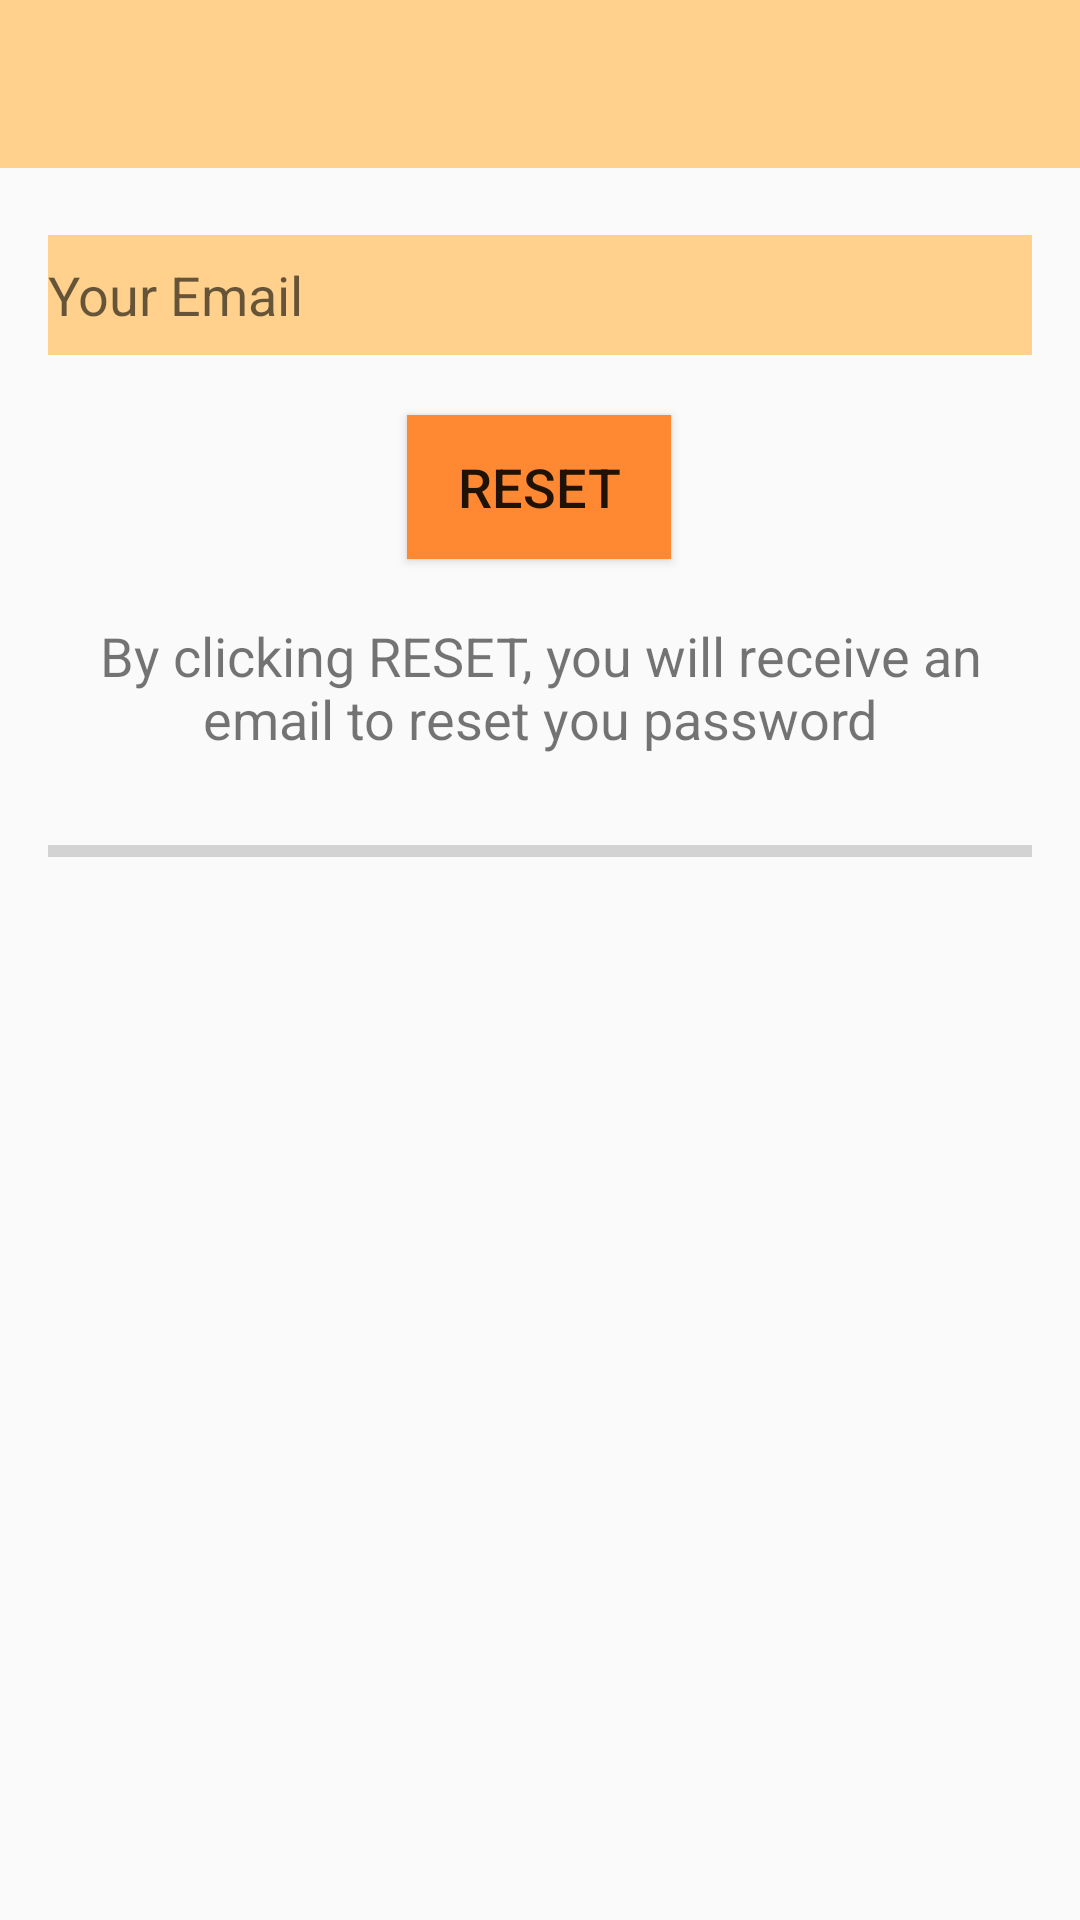

Produce the Android XML layout that renders to this screen, including the resource entries it uses.
<!-- AndroidManifest.xml: application theme AppTheme -->
<!-- res/layout/activity_reset_password.xml -->
<?xml version="1.0" encoding="utf-8"?>
<androidx.constraintlayout.widget.ConstraintLayout xmlns:android="http://schemas.android.com/apk/res/android"
    xmlns:app="http://schemas.android.com/apk/res-auto"
    xmlns:tools="http://schemas.android.com/tools"
    android:layout_width="match_parent"
    android:layout_height="match_parent"
    tools:context=".ResetPasswordActivity">

    <include
        android:id="@+id/toolbar"
        layout="@layout/bar_layout"
        app:layout_constraintBottom_toTopOf="@+id/guideline4"
        app:layout_constraintEnd_toStartOf="@+id/guideline2"
        app:layout_constraintStart_toStartOf="@+id/guideline14"
        app:layout_constraintTop_toTopOf="@+id/guideline3" />

    <EditText
        android:id="@+id/send_email"
        android:layout_width="0dp"
        android:layout_height="40dp"
        android:layout_marginStart="16dp"
        android:layout_marginTop="24dp"
        android:layout_marginEnd="16dp"
        android:autofillHints=""
        android:background="#FFD18C"
        android:ems="10"
        android:hint="@string/your_email"
        android:inputType="textPersonName"
        android:textSize="18sp"
        app:layout_constraintEnd_toEndOf="@+id/toolbar"
        app:layout_constraintStart_toStartOf="@+id/toolbar"
        app:layout_constraintTop_toTopOf="@+id/guideline4" />

    <Button
        android:id="@+id/btn_reset"
        android:layout_width="wrap_content"
        android:layout_height="wrap_content"
        android:layout_marginTop="20dp"
        android:background="#FF8933"
        android:onClick="btn_reset"
        android:text="@string/reset"
        android:textColor="@color/common_google_signin_btn_text_dark_default"
        android:textSize="18sp"
        app:layout_constraintEnd_toEndOf="@+id/send_email"
        app:layout_constraintHorizontal_bias="0.498"
        app:layout_constraintStart_toStartOf="@+id/send_email"
        app:layout_constraintTop_toBottomOf="@+id/send_email" />

    <TextView
        android:id="@+id/txt_mota"
        android:layout_width="0dp"
        android:layout_height="wrap_content"
        android:layout_marginTop="20dp"
        android:gravity="center_horizontal"
        android:text="@string/description"
        android:textColor="@color/common_google_signin_btn_text_dark_focused"
        android:textSize="18sp"
        app:layout_constraintEnd_toEndOf="@+id/send_email"
        app:layout_constraintStart_toStartOf="@+id/send_email"
        app:layout_constraintTop_toBottomOf="@+id/btn_reset" />

    <ProgressBar
        android:id="@+id/progressBar2"
        style="?android:attr/progressBarStyleHorizontal"
        android:layout_width="0dp"
        android:layout_height="wrap_content"
        android:layout_marginTop="24dp"
        app:layout_constraintEnd_toEndOf="@+id/txt_mota"
        app:layout_constraintStart_toStartOf="@+id/txt_mota"
        app:layout_constraintTop_toBottomOf="@+id/txt_mota" />

    <androidx.constraintlayout.widget.Guideline
        android:id="@+id/guideline14"
        android:layout_width="wrap_content"
        android:layout_height="wrap_content"
        android:orientation="vertical"
        app:layout_constraintGuide_percent="0.00001" />

    <androidx.constraintlayout.widget.Guideline
        android:id="@+id/guideline2"
        android:layout_width="wrap_content"
        android:layout_height="wrap_content"
        android:orientation="vertical"
        app:layout_constraintGuide_percent="0.99999" />

    <androidx.constraintlayout.widget.Guideline
        android:id="@+id/guideline3"
        android:layout_width="wrap_content"
        android:layout_height="wrap_content"
        android:orientation="horizontal"
        app:layout_constraintGuide_percent="0.00001" />

    <androidx.constraintlayout.widget.Guideline
        android:id="@+id/guideline4"
        android:layout_width="wrap_content"
        android:layout_height="wrap_content"
        android:orientation="horizontal"
        app:layout_constraintGuide_percent="0.085" />


</androidx.constraintlayout.widget.ConstraintLayout>
<!-- res/layout/bar_layout.xml (included above) -->
<?xml version="1.0" encoding="utf-8"?>
<androidx.appcompat.widget.Toolbar xmlns:android="http://schemas.android.com/apk/res/android"
    android:layout_width="match_parent"
    android:layout_height="wrap_content"
    xmlns:app="http://schemas.android.com/apk/res-auto"
    android:id="@+id/toolbar"
    android:background="@color/colorPrimaryDark"
    android:theme="@style/Base.CardView"
    app:popupTheme="@style/MenuStyle">


</androidx.appcompat.widget.Toolbar>
<!-- resources referenced by this layout -->
<resources>
  <color name="colorPrimaryDark">#FFD18C</color>
  <string name="description">By clicking RESET, you will receive an email to reset you password</string>
  <string name="reset">Reset</string>
  <string name="your_email">Your Email</string>
  <style name="MenuStyle" parent="Theme.AppCompat.Light">
          <item name="android:background">@android:color/white</item>
      </style>
  <style name="AppTheme" parent="Theme.AppCompat.Light.NoActionBar">
          
          <item name="colorPrimary">@color/colorPrimary</item>
          <item name="colorPrimaryDark">@color/colorPrimaryDark</item>
          <item name="colorAccent">#fff</item>
      </style>
  <color name="colorPrimary">#fff</color>
</resources>
